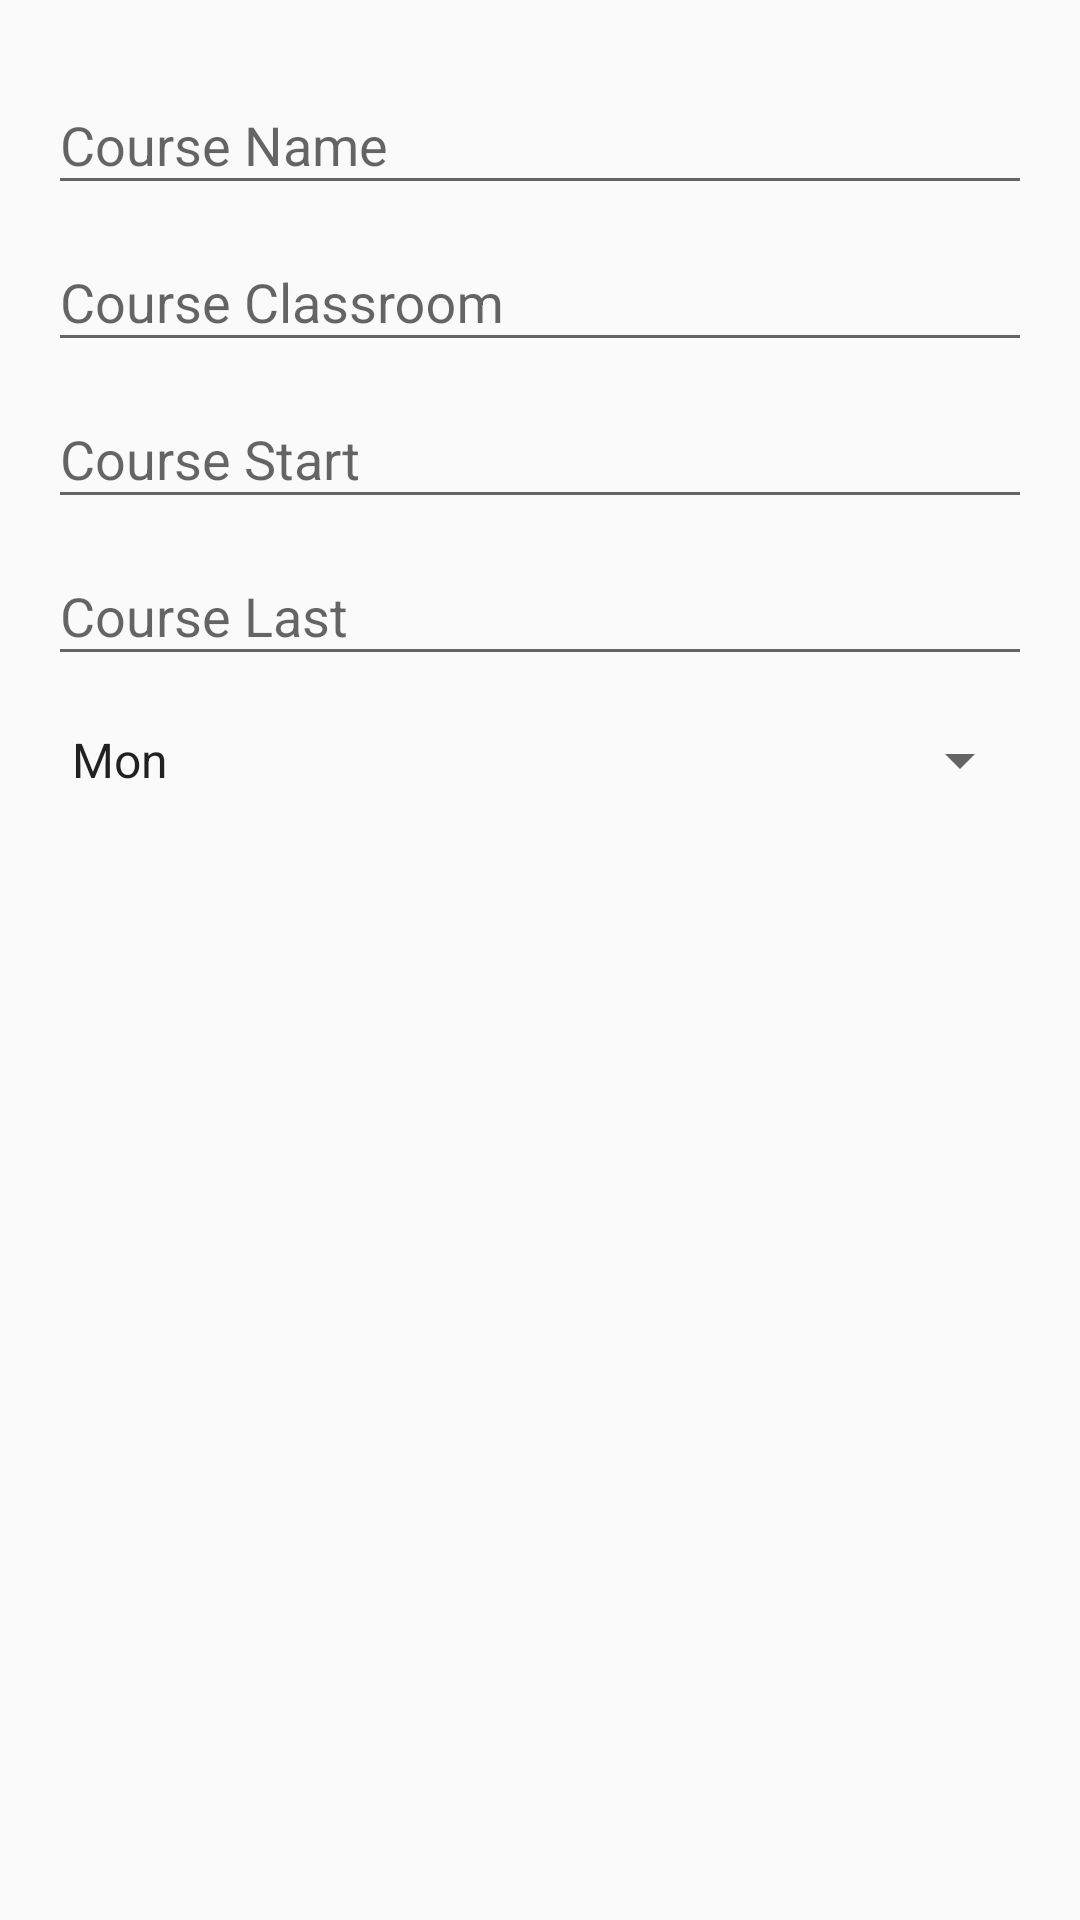

Here is an Android app screen rendered from its layout file. Give the layout XML and the strings, colors and styles it references.
<!-- AndroidManifest.xml: application theme AppTheme.NoActionBar -->
<!-- res/layout/course_add.xml -->
<?xml version="1.0" encoding="utf-8"?>
<LinearLayout xmlns:android="http://schemas.android.com/apk/res/android"
    xmlns:app="http://schemas.android.com/apk/res-auto"
    android:orientation="vertical"
    android:layout_width="match_parent"
    android:layout_height="match_parent"
    android:padding="16dp"
    >

    <android.support.design.widget.TextInputLayout
        android:layout_height="wrap_content"
        android:layout_width="match_parent"
        android:id="@+id/course_add_name"

        >

        <EditText
            android:layout_width="match_parent"
            android:layout_height="wrap_content"
            android:hint="@string/course_add_name"
            android:inputType="text"
            android:id="@+id/course_add_name_text"
            >
        </EditText>
    </android.support.design.widget.TextInputLayout>

    <android.support.design.widget.TextInputLayout
        android:layout_height="wrap_content"
        android:layout_width="match_parent"
        android:id="@+id/course_add_classroom"
        >

        <EditText
            android:layout_width="match_parent"
            android:layout_height="wrap_content"
            android:hint="@string/course_add_classroom"
            android:inputType="text"
            android:id="@+id/course_add_classroom_text"
            >
        </EditText>
    </android.support.design.widget.TextInputLayout>

    <android.support.design.widget.TextInputLayout
        android:layout_height="wrap_content"
        android:layout_width="match_parent"
        android:id="@+id/course_add_start"
        >
        <EditText
            android:layout_width="match_parent"
            android:layout_height="wrap_content"
            android:hint="@string/course_add_start"
            android:inputType="number"
            android:id="@+id/course_add_start_text"
            >
        </EditText>
    </android.support.design.widget.TextInputLayout>

    <android.support.design.widget.TextInputLayout
        android:layout_height="wrap_content"
        android:layout_width="match_parent"
        android:id="@+id/course_add_last"
        >
        <EditText
            android:layout_width="match_parent"
            android:layout_height="wrap_content"
            android:hint="@string/course_add_last"
            android:inputType="number"
            android:id="@+id/course_add_last_text"
            >
        </EditText>
    </android.support.design.widget.TextInputLayout>

    <Spinner
        android:layout_width="match_parent"
        android:layout_height="56dp"
        android:id="@+id/course_add_day"
        android:entries="@array/week_name"
        />

</LinearLayout>
<!-- resources referenced by this layout -->
<resources>
  <string-array name="week_name">
          <item>Mon</item>
          <item>Tue</item>
          <item>Wed</item>
          <item>Thu</item>
          <item>Fri</item>
          <item>Sat</item>
          <item>Sun</item>
      </string-array>
  <string name="course_add_classroom">Course Classroom</string>
  <string name="course_add_last">Course Last</string>
  <string name="course_add_name">Course Name</string>
  <string name="course_add_start">Course Start</string>
  <style name="AppTheme.NoActionBar" parent="AppTheme">
          <item name="windowActionBar">false</item>
          <item name="windowNoTitle">true</item>
      </style>
  <style name="AppTheme" parent="Theme.AppCompat.Light">
          
          <item name="colorPrimary">@color/colorPrimary</item>
          <item name="colorPrimaryDark">@color/colorPrimaryDark</item>
          <item name="colorAccent">@color/colorAccent</item>
      </style>
  <color name="colorPrimary">#607D8B</color>
  <color name="colorPrimaryDark">#455A64</color>
  <color name="colorAccent">#607D8B</color>
</resources>
